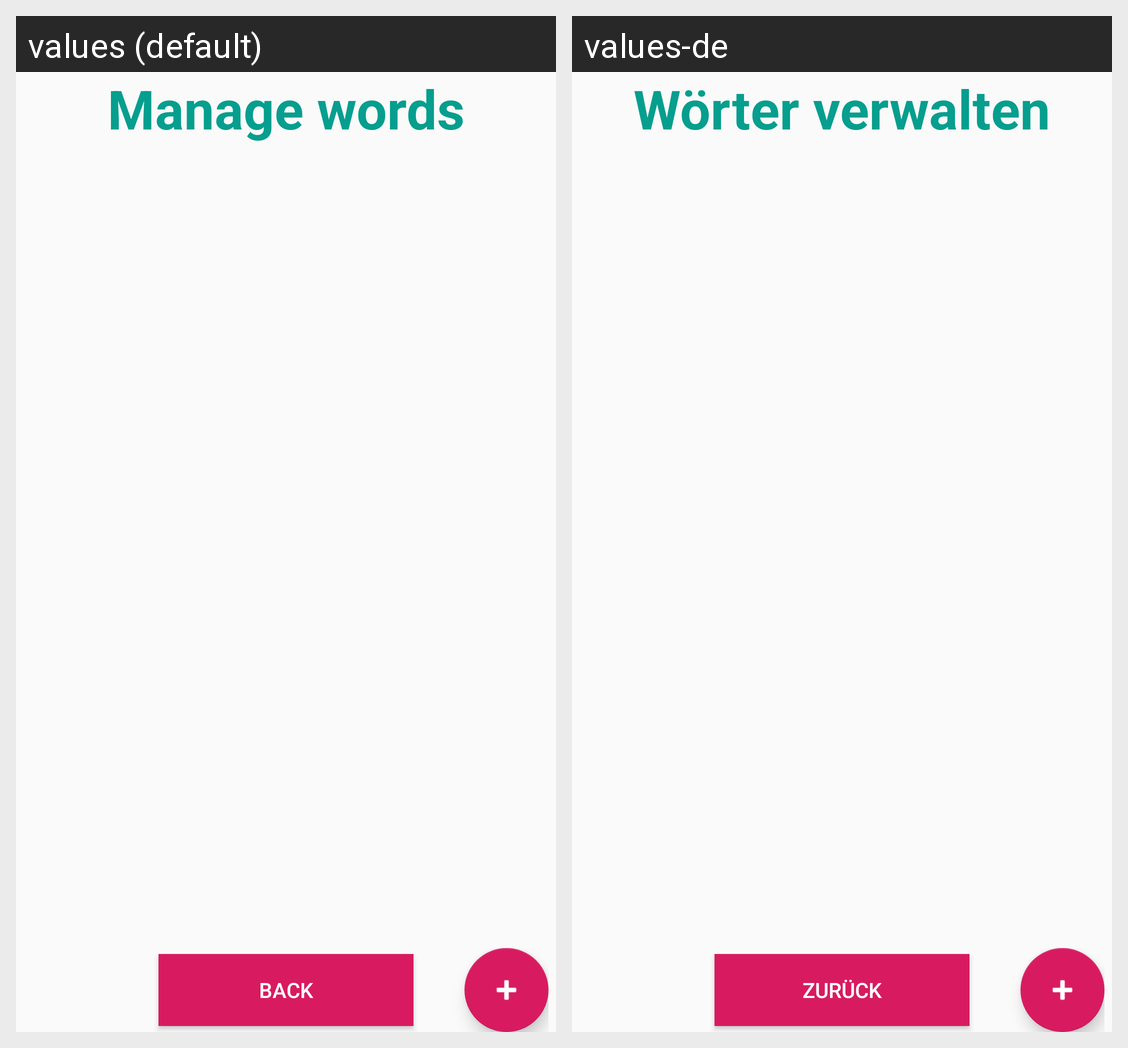

This grid shows one Android layout under two languages. Give, for every string resource on the screen, its name, the default text and each shown locale's text.
Android screen res/layout/activity_extend_words.xml rendered under 2 locales, left to right: values (default), values-de. Device: Nexus 5 (rendered at 1080×1920; each locale shown at half size, 540×960, under a caption strip naming it); theme AppTheme.
Strings drawn on this screen, with the default value and each locale's value (text and hints the layout hard-codes, and strings that could not be matched under every locale, appear in the picture but are not listed):

str_title_hm_ew
  values: Manage words
  values-de: Wörter verwalten

str_back
  values: Back
  values-de: Zurück
